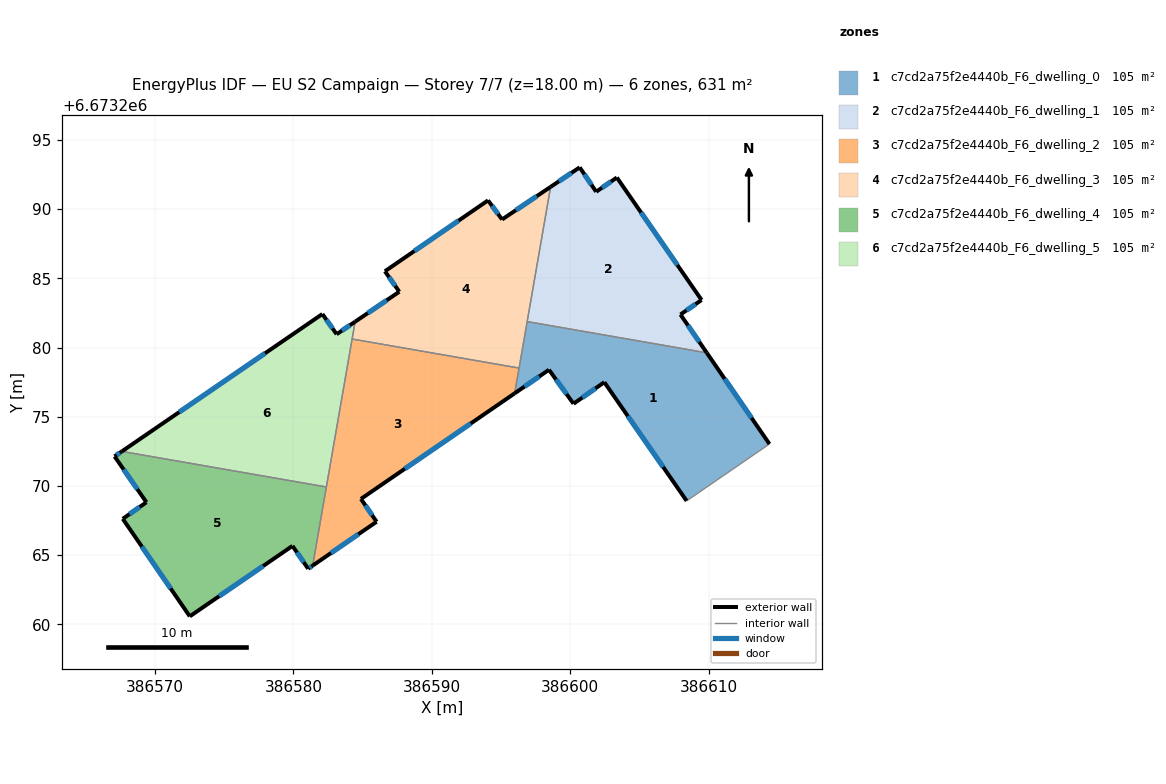
=== STOREY PLAN SPEC (per zone: floor XY polygon, exterior-wall plan segments, windows/doors) ===
zone 1: c7cd2a75f2e4440b_F6_dwelling_0  (105.2 m²)
  floor: (386609.86, 6673279.62) (386614.39, 6673273.03) (386608.41, 6673268.92) (386602.46, 6673277.49) (386600.24, 6673275.94) (386598.46, 6673278.39) (386595.98, 6673276.69) (386596.89, 6673281.87)
  exterior wall: (386600.24, 6673275.94) – (386602.46, 6673277.49)  [2.7 m]
    window: (386600.87, 6673276.38) – (386601.82, 6673277.05)  [1.5 m²]
  exterior wall: (386598.46, 6673278.39) – (386600.24, 6673275.94)  [3.0 m]
    window: (386598.97, 6673277.69) – (386599.73, 6673276.64)  [1.7 m²]
  exterior wall: (386595.98, 6673276.69) – (386598.46, 6673278.39)  [3.0 m]
    window: (386596.69, 6673277.18) – (386597.75, 6673277.91)  [1.7 m²]
  exterior wall: (386614.39, 6673273.03) – (386609.86, 6673279.62)  [8.0 m]
    window: (386613.10, 6673274.91) – (386611.16, 6673277.73)  [4.4 m²]
  exterior wall: (386602.46, 6673277.49) – (386608.41, 6673268.92)  [10.4 m]
    window: (386604.16, 6673275.04) – (386606.71, 6673271.37)  [5.7 m²]
  interior walls: 4
zone 2: c7cd2a75f2e4440b_F6_dwelling_1  (105.2 m²)
  floor: (386603.37, 6673292.28) (386609.49, 6673283.43) (386607.96, 6673282.38) (386609.86, 6673279.62) (386596.89, 6673281.87) (386598.58, 6673291.60) (386600.68, 6673293.01) (386601.87, 6673291.25)
  exterior wall: (386607.96, 6673282.38) – (386609.49, 6673283.43)  [1.9 m]
    window: (386608.40, 6673282.68) – (386609.05, 6673283.13)  [1.0 m²]
  exterior wall: (386609.86, 6673279.62) – (386607.96, 6673282.38)  [3.4 m]
    window: (386609.32, 6673280.41) – (386608.50, 6673281.59)  [1.9 m²]
  exterior wall: (386600.68, 6673293.01) – (386598.58, 6673291.60)  [2.5 m]
    window: (386600.08, 6673292.61) – (386599.18, 6673292.01)  [1.4 m²]
  exterior wall: (386601.87, 6673291.25) – (386600.68, 6673293.01)  [2.1 m]
    window: (386601.53, 6673291.76) – (386601.02, 6673292.51)  [1.2 m²]
  exterior wall: (386603.37, 6673292.28) – (386601.87, 6673291.25)  [1.8 m]
    window: (386602.94, 6673291.99) – (386602.30, 6673291.55)  [1.0 m²]
  exterior wall: (386609.49, 6673283.43) – (386603.37, 6673292.28)  [10.8 m]
    window: (386607.74, 6673285.96) – (386605.11, 6673289.75)  [5.9 m²]
  interior walls: 2
zone 3: c7cd2a75f2e4440b_F6_dwelling_2  (105.2 m²)
  floor: (386596.30, 6673278.51) (386595.98, 6673276.69) (386584.88, 6673269.06) (386586.01, 6673267.41) (386581.39, 6673264.24) (386584.24, 6673280.61)
  exterior wall: (386581.39, 6673264.24) – (386586.01, 6673267.41)  [5.6 m]
    window: (386582.71, 6673265.15) – (386584.69, 6673266.51)  [3.1 m²]
  exterior wall: (386584.88, 6673269.06) – (386595.98, 6673276.69)  [13.5 m]
    window: (386588.05, 6673271.24) – (386592.81, 6673274.51)  [7.4 m²]
  exterior wall: (386586.01, 6673267.41) – (386584.88, 6673269.06)  [2.0 m]
    window: (386585.68, 6673267.88) – (386585.20, 6673268.59)  [1.1 m²]
  interior walls: 4
zone 4: c7cd2a75f2e4440b_F6_dwelling_3  (105.2 m²)
  floor: (386598.58, 6673291.60) (386596.30, 6673278.51) (386584.24, 6673280.61) (386584.46, 6673281.87) (386587.65, 6673284.03) (386586.61, 6673285.51) (386594.06, 6673290.63) (386595.07, 6673289.25)
  exterior wall: (386587.65, 6673284.03) – (386584.46, 6673281.87)  [3.9 m]
    window: (386586.74, 6673283.41) – (386585.37, 6673282.48)  [2.1 m²]
  exterior wall: (386586.61, 6673285.51) – (386587.65, 6673284.03)  [1.8 m]
    window: (386586.91, 6673285.08) – (386587.35, 6673284.45)  [1.0 m²]
  exterior wall: (386594.06, 6673290.63) – (386586.61, 6673285.51)  [9.0 m]
    window: (386591.93, 6673289.17) – (386588.74, 6673286.97)  [5.0 m²]
  exterior wall: (386595.07, 6673289.25) – (386594.06, 6673290.63)  [1.7 m]
    window: (386594.78, 6673289.64) – (386594.35, 6673290.24)  [0.9 m²]
  exterior wall: (386598.58, 6673291.60) – (386595.07, 6673289.25)  [4.2 m]
    window: (386597.58, 6673290.93) – (386596.07, 6673289.92)  [2.3 m²]
  interior walls: 4
zone 5: c7cd2a75f2e4440b_F6_dwelling_4  (105.2 m²)
  floor: (386582.38, 6673269.92) (386581.39, 6673264.24) (386581.06, 6673264.02) (386579.93, 6673265.67) (386572.51, 6673260.58) (386567.67, 6673267.62) (386569.38, 6673268.82) (386567.08, 6673272.13) (386567.60, 6673272.49)
  exterior wall: (386572.51, 6673260.58) – (386579.93, 6673265.67)  [9.0 m]
    window: (386574.63, 6673262.03) – (386577.81, 6673264.21)  [5.0 m²]
  exterior wall: (386567.67, 6673267.62) – (386572.51, 6673260.58)  [8.5 m]
    window: (386569.05, 6673265.61) – (386571.13, 6673262.59)  [4.7 m²]
  exterior wall: (386569.38, 6673268.82) – (386567.67, 6673267.62)  [2.1 m]
    window: (386568.89, 6673268.48) – (386568.16, 6673267.96)  [1.1 m²]
  exterior wall: (386567.08, 6673272.13) – (386569.38, 6673268.82)  [4.0 m]
    window: (386567.73, 6673271.19) – (386568.72, 6673269.77)  [2.2 m²]
  exterior wall: (386567.60, 6673272.49) – (386567.08, 6673272.13)  [0.6 m]
    window: (386567.45, 6673272.39) – (386567.23, 6673272.24)  [0.4 m²]
  exterior wall: (386581.06, 6673264.02) – (386581.39, 6673264.24)  [0.4 m]
    window: (386581.15, 6673264.08) – (386581.30, 6673264.18)  [0.2 m²]
  exterior wall: (386579.93, 6673265.67) – (386581.06, 6673264.02)  [2.0 m]
    window: (386580.25, 6673265.20) – (386580.74, 6673264.49)  [1.1 m²]
  interior walls: 2
zone 6: c7cd2a75f2e4440b_F6_dwelling_5  (105.2 m²)
  floor: (386584.46, 6673281.87) (386582.38, 6673269.92) (386567.60, 6673272.49) (386582.09, 6673282.42) (386583.12, 6673280.96)
  exterior wall: (386582.09, 6673282.42) – (386567.60, 6673272.49)  [17.6 m]
    window: (386577.95, 6673279.58) – (386571.74, 6673275.33)  [9.7 m²]
  exterior wall: (386583.12, 6673280.96) – (386582.09, 6673282.42)  [1.8 m]
    window: (386582.83, 6673281.38) – (386582.38, 6673282.00)  [1.0 m²]
  exterior wall: (386584.46, 6673281.87) – (386583.12, 6673280.96)  [1.6 m]
    window: (386584.07, 6673281.61) – (386583.50, 6673281.22)  [0.9 m²]
  interior walls: 3

=== DERIVED (storey summary) ===
Building: EU S2 Campaign
Storey: 7 of 7  (floor level z = 18.00 m)
Storey gross floor area: 631.2 m²
Zones on this storey: 6
  - c7cd2a75f2e4440b_F6_dwelling_0: floor 105.2 m²; exterior wall 27.2 m (81.5 m²); 5 window(s) 15.0 m²; WWR 18.4%
  - c7cd2a75f2e4440b_F6_dwelling_1: floor 105.2 m²; exterior wall 22.4 m (67.3 m²); 6 window(s) 12.4 m²; WWR 18.4%
  - c7cd2a75f2e4440b_F6_dwelling_2: floor 105.2 m²; exterior wall 21.1 m (63.2 m²); 3 window(s) 11.6 m²; WWR 18.4%
  - c7cd2a75f2e4440b_F6_dwelling_3: floor 105.2 m²; exterior wall 20.6 m (61.9 m²); 5 window(s) 11.4 m²; WWR 18.4%
  - c7cd2a75f2e4440b_F6_dwelling_4: floor 105.2 m²; exterior wall 26.7 m (80.1 m²); 7 window(s) 14.7 m²; WWR 18.4%
  - c7cd2a75f2e4440b_F6_dwelling_5: floor 105.2 m²; exterior wall 21.0 m (62.9 m²); 3 window(s) 11.5 m²; WWR 18.4%
Zone adjacency (shared interzone walls):
  - c7cd2a75f2e4440b_F6_dwelling_0 ↔ c7cd2a75f2e4440b_F6_dwelling_1
  - c7cd2a75f2e4440b_F6_dwelling_0 ↔ c7cd2a75f2e4440b_F6_dwelling_2
  - c7cd2a75f2e4440b_F6_dwelling_0 ↔ c7cd2a75f2e4440b_F6_dwelling_3
  - c7cd2a75f2e4440b_F6_dwelling_1 ↔ c7cd2a75f2e4440b_F6_dwelling_3
  - c7cd2a75f2e4440b_F6_dwelling_2 ↔ c7cd2a75f2e4440b_F6_dwelling_3
  - c7cd2a75f2e4440b_F6_dwelling_2 ↔ c7cd2a75f2e4440b_F6_dwelling_4
  - c7cd2a75f2e4440b_F6_dwelling_2 ↔ c7cd2a75f2e4440b_F6_dwelling_5
  - c7cd2a75f2e4440b_F6_dwelling_3 ↔ c7cd2a75f2e4440b_F6_dwelling_5
  - c7cd2a75f2e4440b_F6_dwelling_4 ↔ c7cd2a75f2e4440b_F6_dwelling_5